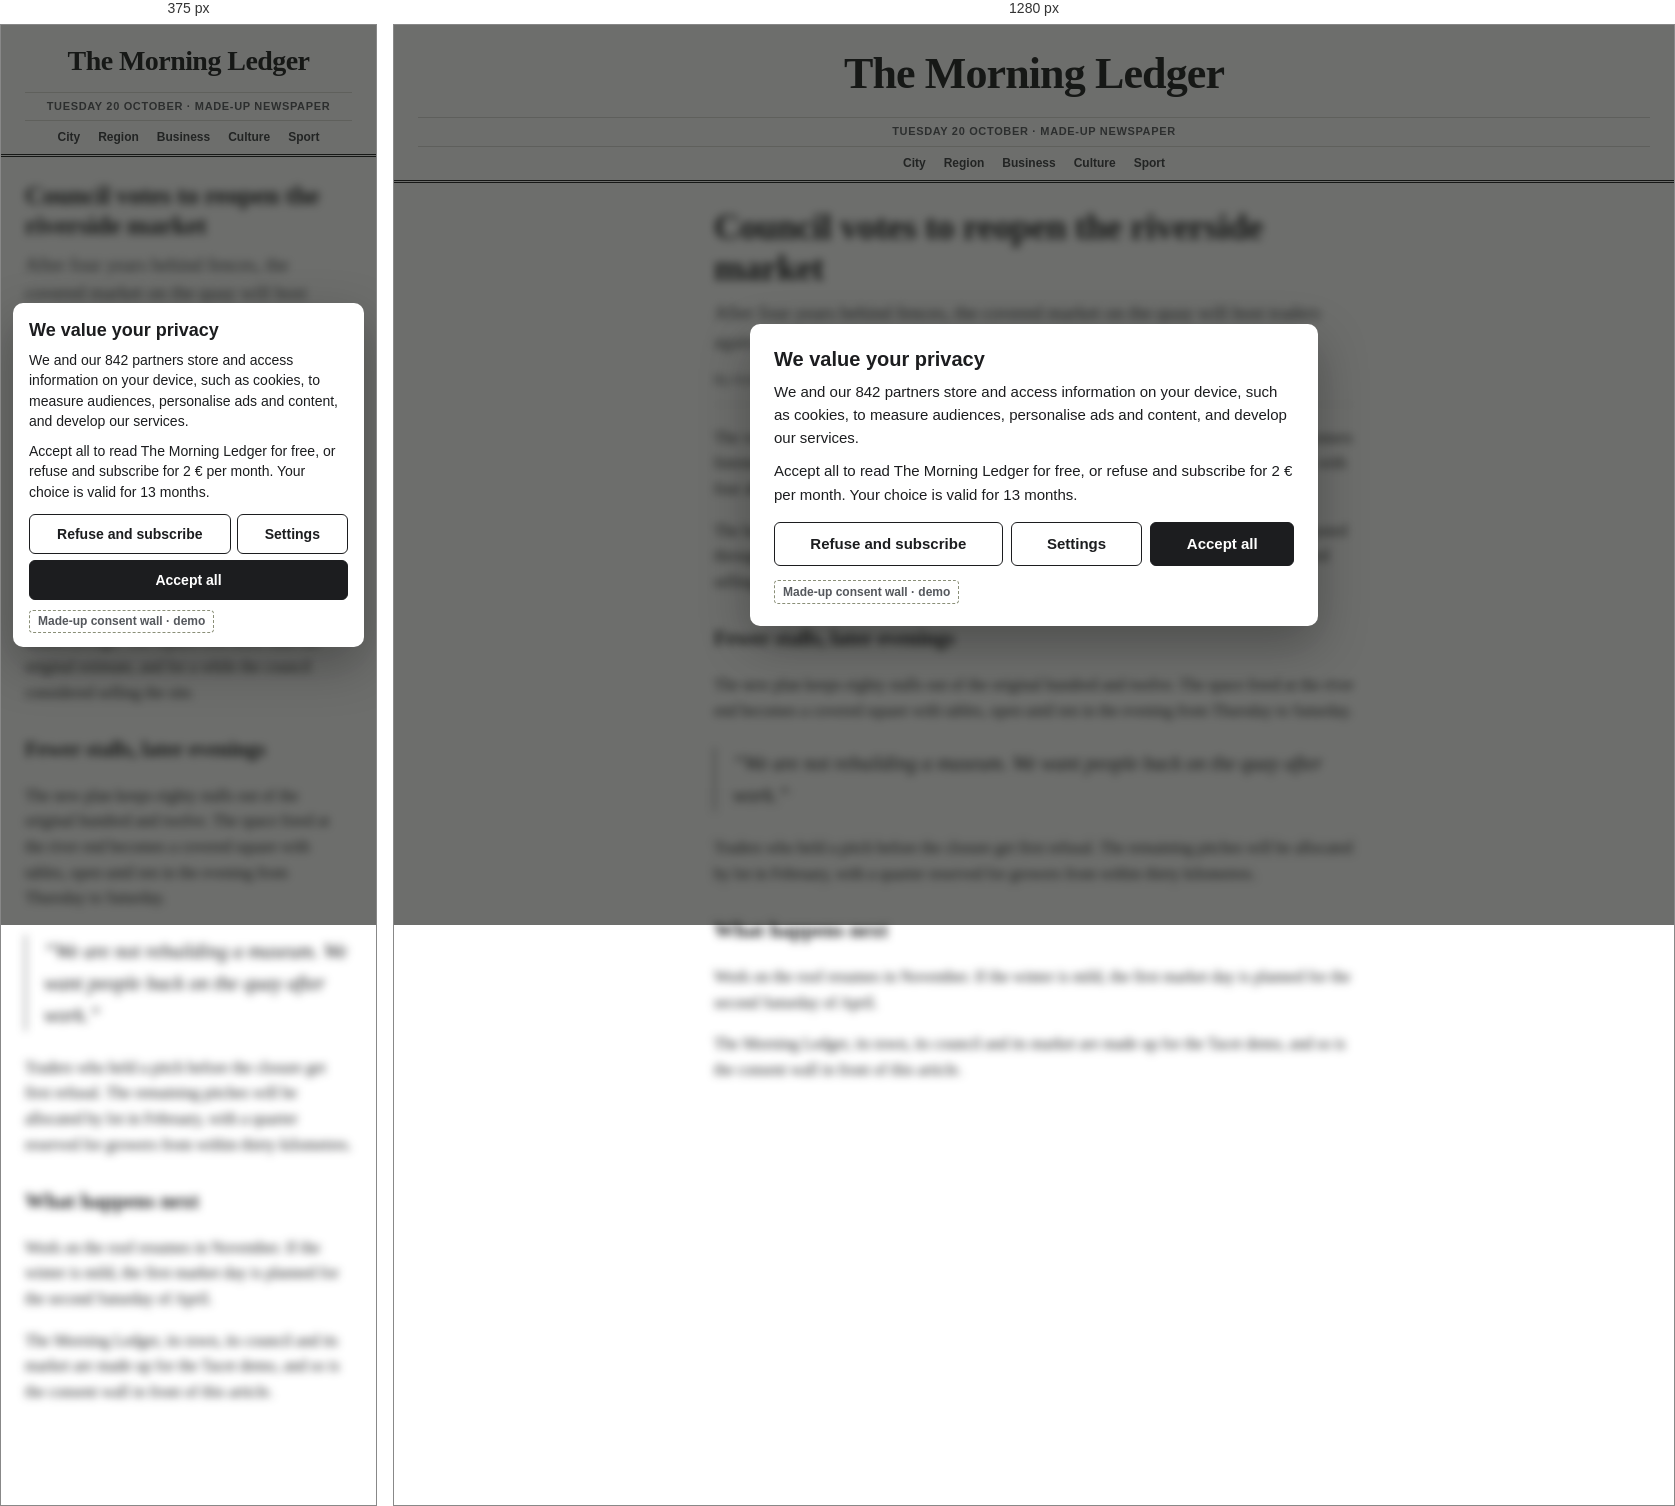
Rendered at 375 px and 1280 px, left to right.

<!-- file: en.html -->
<!doctype html>
<html lang="en" class="cmp-open">
  <head>
    <meta charset="utf-8" />
    <meta name="viewport" content="width=device-width, initial-scale=1" />
    <meta name="robots" content="noindex" />
    <title>The Morning Ledger, a made-up newspaper for the Tacet demo</title>
    <link rel="stylesheet" href="demo.css" />
  </head>
  <body class="cmp-open">
    <header class="paper-head">
      <p class="name">The Morning Ledger</p>
      <p class="date">Tuesday 20 October · Made-up newspaper</p>
      <nav aria-label="Sections">
        <span>City</span><span>Region</span><span>Business</span><span>Culture</span
        ><span>Sport</span>
      </nav>
    </header>
    <main>
      <h1>Council votes to reopen the riverside market</h1>
      <p class="standfirst">
        After four years behind fences, the covered market on the quay will host traders again from
        the spring, with a smaller hall and longer opening hours.
      </p>
      <p class="byline">By Anna Wolde · 6 min read</p>
      <p>
        The vote came late on Monday, after a three-hour debate and a public gallery so full that
        latecomers listened from the stairwell. Twenty-nine councillors voted to reopen the market,
        eight against, with four abstentions.
      </p>
      <p>
        The hall closed in the autumn of 2022, when inspectors found that two of its iron arches had
        rusted through. The repairs cost more than the original estimate, and for a while the
        council considered selling the site.
      </p>
      <h2>Fewer stalls, later evenings</h2>
      <p>
        The new plan keeps eighty stalls out of the original hundred and twelve. The space freed at
        the river end becomes a covered square with tables, open until ten in the evening from
        Thursday to Saturday.
      </p>
      <blockquote>
        “We are not rebuilding a museum. We want people back on the quay after work.”
      </blockquote>
      <p>
        Traders who held a pitch before the closure get first refusal. The remaining pitches will be
        allocated by lot in February, with a quarter reserved for growers from within thirty
        kilometres.
      </p>
      <h2>What happens next</h2>
      <p>
        Work on the roof resumes in November. If the winter is mild, the first market day is planned
        for the second Saturday of April.
      </p>
      <p>
        The Morning Ledger, its town, its council and its market are made up for the Tacet demo, and
        so is the consent wall in front of this article.
      </p>
    </main>
    <div class="consent-layer" id="ledger-consent">
      <div class="consent" role="dialog" aria-modal="true" aria-labelledby="consent-title">
        <h2 id="consent-title">We value your privacy</h2>
        <p>
          We and our 842 partners store and access information on your device, such as cookies, to
          measure audiences, personalise ads and content, and develop our services.
        </p>
        <p>
          Accept all to read The Morning Ledger for free, or refuse and subscribe for 2 € per month.
          Your choice is valid for 13 months.
        </p>
        <div class="choices">
          <button type="button">Refuse and subscribe</button>
          <button type="button">Settings</button>
          <button type="button" class="primary">Accept all</button>
        </div>
        <p class="made-up">Made-up consent wall · demo</p>
        <p class="note" hidden>
          This wall is made up: no choice is recorded, and it stays until Tacet removes it.
        </p>
      </div>
    </div>
    <script>
      for (const b of document.querySelectorAll(".consent button")) {
        b.addEventListener("click", () => {
          document.querySelector(".consent .note").hidden = false;
        });
      }
    </script>
  </body>
</html>


/* @media block from demo.css */
@media (max-width: 480px) {
  .consent-layer {
    padding: 24px 12px;
  }
  .consent {
    max-height: calc(100% - 48px);
    padding: 16px 16px 14px;
    font-size: 14px;
    line-height: 1.45;
  }
  .consent h2 {
    font-size: 18px;
  }
  .consent .choices {
    gap: 6px;
    margin-top: 12px;
  }
  .consent button {
    min-height: 40px;
    padding: 8px 10px;
    font-size: 14px;
  }
  .consent .made-up {
    margin-top: 10px;
  }
}